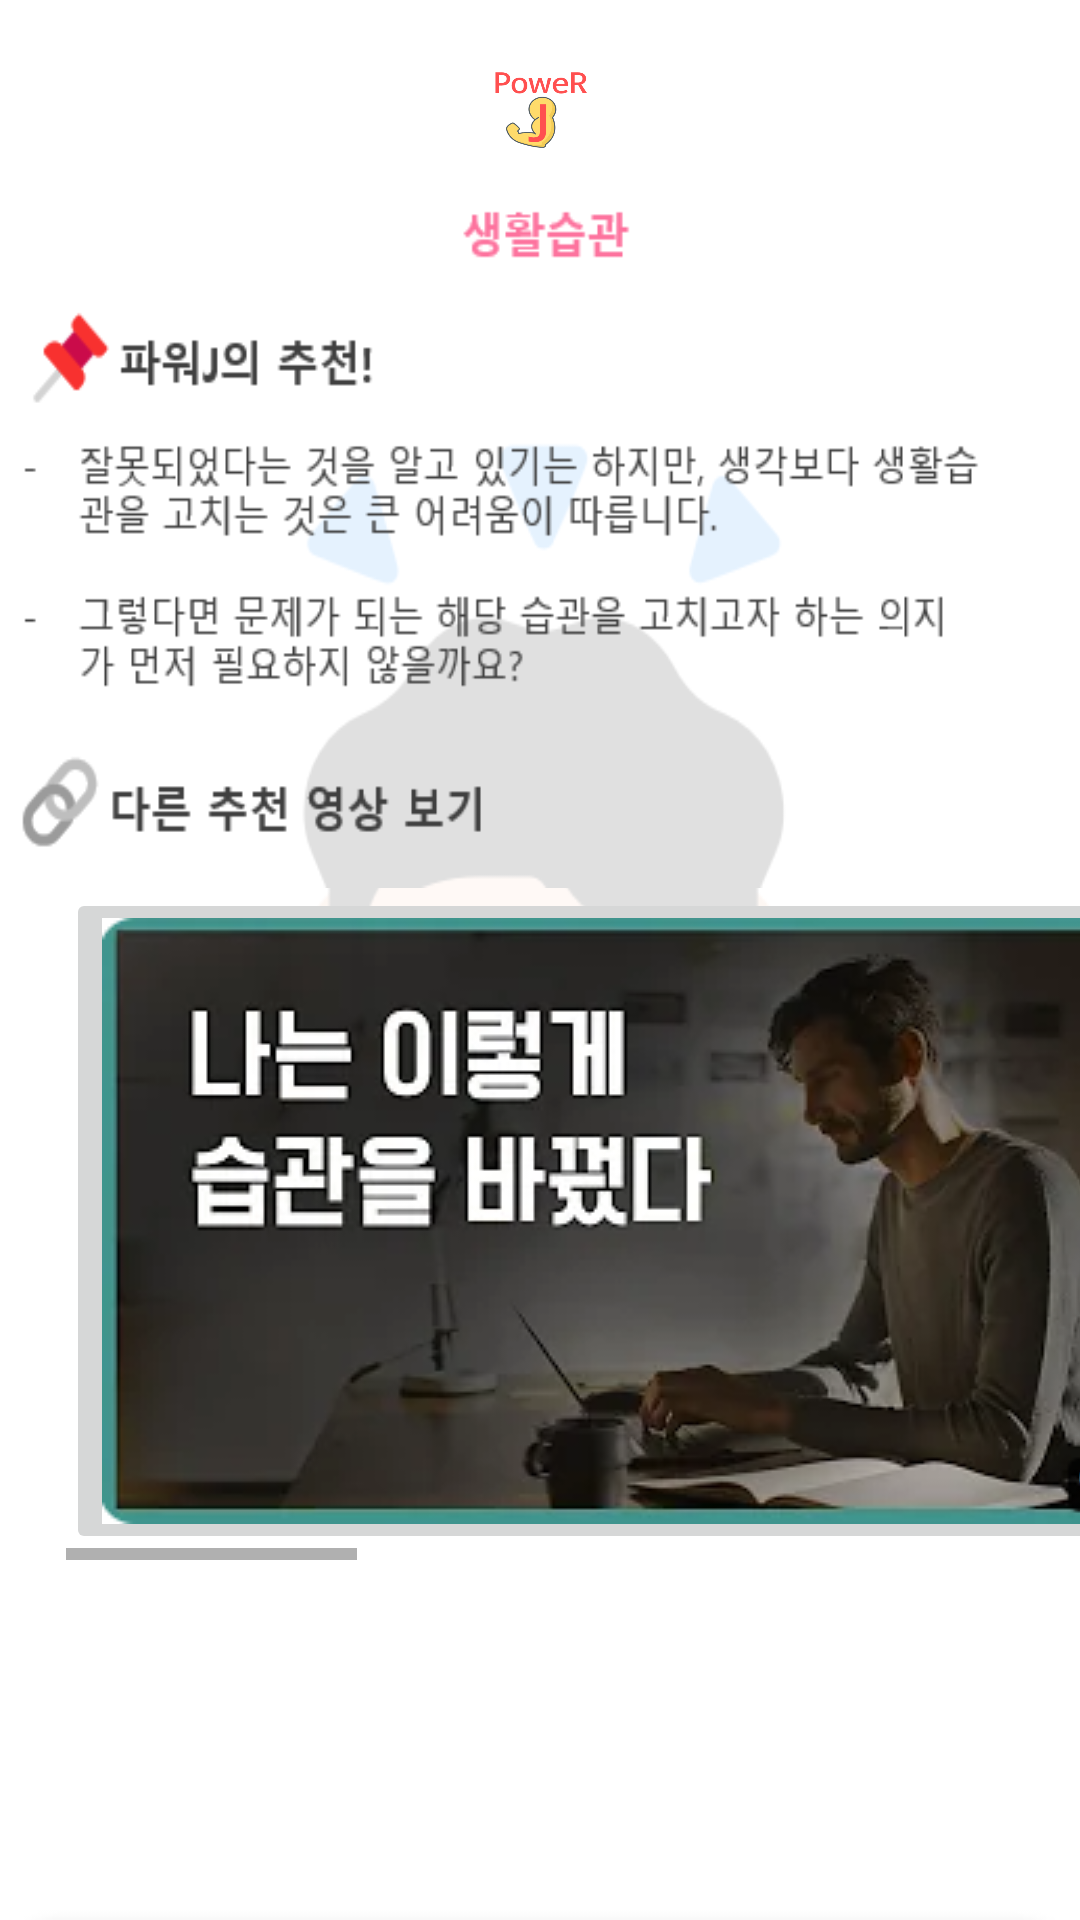

Here is an Android app screen rendered from its layout file. Give the layout XML and the strings, colors and styles it references.
<!-- AndroidManifest.xml: application theme Theme.PowerJ -->
<!-- res/layout/activity_connecthabit.xml -->
<?xml version="1.0" encoding="utf-8"?>
<LinearLayout xmlns:android="http://schemas.android.com/apk/res/android"
    xmlns:app="http://schemas.android.com/apk/res-auto"
    xmlns:tools="http://schemas.android.com/tools"
    android:layout_width="match_parent"
    android:layout_height="wrap_content"
    android:orientation="vertical"
    tools:context=".MainActivity"
    android:background="@drawable/connect_habit_background">

    <com.google.android.material.appbar.AppBarLayout
        android:layout_width="match_parent"
        android:layout_height="wrap_content">

        <androidx.appcompat.widget.Toolbar
            android:layout_width="match_parent"
            android:layout_height="?attr/actionBarSize"
            android:background="#ffffff"
            android:theme="@style/Theme.AppCompat">

            <ImageView
                android:layout_width="50dp"
                android:layout_height="80dp"
                android:layout_gravity="center"
                android:background="@drawable/mainlogo" />

        </androidx.appcompat.widget.Toolbar>
    </com.google.android.material.appbar.AppBarLayout>

    <LinearLayout
        android:layout_width="match_parent"
        android:layout_height="240dp"
        android:background="@drawable/connect_habit_top"></LinearLayout>

    <LinearLayout
        android:layout_width="match_parent"
        android:layout_height="wrap_content">

        <HorizontalScrollView
            android:layout_width="match_parent"
            android:layout_height="wrap_content"
            android:layout_marginLeft="22dp"
            >
            <LinearLayout
                android:layout_width="match_parent"
                android:layout_height="match_parent">
                <ImageButton
                    android:id="@+id/habit_video1"
                    android:layout_width="wrap_content"
                    android:layout_height="wrap_content"
                    android:src="@drawable/youtube_habit1"
                    android:layout_marginRight="8dp"/>

                <ImageButton
                    android:id="@+id/habit_video2"
                    android:layout_width="wrap_content"
                    android:layout_height="wrap_content"
                    android:src="@drawable/youtube_habit2"
                    android:layout_marginRight="8dp"/>
                <ImageButton
                    android:id="@+id/habit_video3"
                    android:layout_width="wrap_content"
                    android:layout_height="wrap_content"
                    android:src="@drawable/youtube_habit3"
                    android:layout_marginRight="8dp"/>

            </LinearLayout>
        </HorizontalScrollView>

    </LinearLayout>

</LinearLayout>
<!-- resources referenced by this layout -->
<resources>
  <!-- drawable connect_habit_background: png bitmap (drawable-v24, 16586 bytes) -->
  <!-- drawable connect_habit_top: png bitmap (drawable-v24, 19507 bytes) -->
  <!-- drawable mainlogo: png bitmap (drawable-v24, 123101 bytes) -->
  <!-- drawable youtube_habit1: png bitmap (drawable-v24, 79708 bytes) -->
  <!-- drawable youtube_habit2: png bitmap (drawable-v24, 156004 bytes) -->
  <!-- drawable youtube_habit3: png bitmap (drawable-v24, 167119 bytes) -->
  <style name="Theme.PowerJ" parent="Theme.AppCompat.Light">
          
          <item name="colorPrimary">@color/purple_500</item>
          <item name="colorPrimaryVariant">@color/purple_700</item>
          <item name="colorOnPrimary">@color/white</item>
          
          <item name="colorSecondary">@color/teal_200</item>
          <item name="colorSecondaryVariant">@color/teal_700</item>
          <item name="colorOnSecondary">@color/black</item>
          
          <item name="android:statusBarColor">?attr/colorPrimaryVariant</item>
          
  
          <item name="windowActionBar">false</item>
          <item name="windowNoTitle">true</item>
      </style>
  <color name="purple_500">#FF6200EE</color>
  <color name="purple_700">#FF3700B3</color>
  <color name="white">#FFFFFFFF</color>
  <color name="teal_200">#FF03DAC5</color>
  <color name="teal_700">#FF018786</color>
  <color name="black">#FF000000</color>
</resources>
